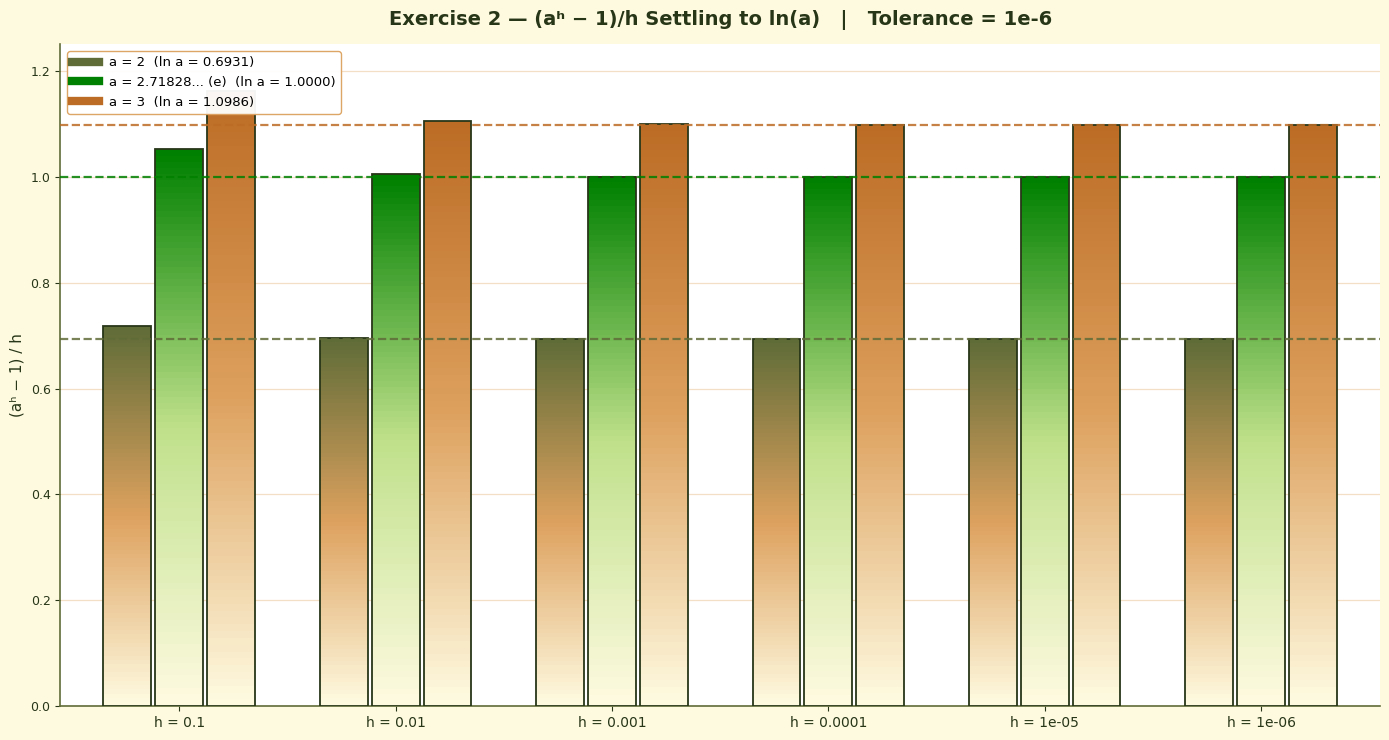

Write Python code to recreate this figure.
"""
Laboratory Exercise 2
---------------------
Implements the difference quotient (a^h - 1) / h for three bases
(a = 2, a = e = 2.71828..., a = 3) as h shrinks from 0.1 down to a
tolerance of 1e-6, and visualizes the results with a Matplotlib
histogram (grouped gradient bar chart).

As h -> 0, (a^h - 1)/h -> ln(a). This is the definition-of-derivative
argument for why d/dx[a^x] = ln(a) * a^x, and why a = e is special
(ln(e) = 1).

Color palette (required):
    #606c38  (olive)
    #283618  (dark green)
    #dda15e  (tan)
    #bc6c25  (brown)
    #fefae0  (cream)
    white
    green
"""

import math
import numpy as np
import matplotlib
matplotlib.use("Agg")
import matplotlib.pyplot as plt
import matplotlib.colors as mcolors
from matplotlib.patches import Rectangle

PALETTE = {
    "olive": "#606c38",
    "dark_green": "#283618",
    "tan": "#dda15e",
    "brown": "#bc6c25",
    "cream": "#fefae0",
    "white": "#ffffff",
    "green": "green",
}

plt.rcParams["font.family"] = "DejaVu Sans"

# ----------------------------------------------------------------------
# Gradient bar helper (see Exercise 1 for full explanation)
# ----------------------------------------------------------------------
def gradient_bar(ax, xcenter, top, width, cmap, bottom=0.0, n_seg=90, log=False,
                  edgecolor="#283618", linewidth=1.3, zorder=3, shadow=True):
    if top <= bottom:
        return
    if shadow:
        ax.add_patch(Rectangle(
            (xcenter - width / 2 + width * 0.06, bottom),
            width, (top - bottom) * 1.01,
            facecolor="#283618", alpha=0.10, zorder=zorder - 1, linewidth=0))
    if log:
        edges = np.logspace(np.log10(bottom), np.log10(top), n_seg + 1)
    else:
        edges = np.linspace(bottom, top, n_seg + 1)
    for i in range(n_seg):
        y0, y1 = edges[i], edges[i + 1]
        ax.add_patch(Rectangle((xcenter - width / 2, y0), width, (y1 - y0) * 1.01,
                                facecolor=cmap(i / max(n_seg - 1, 1)),
                                edgecolor="none", zorder=zorder))
    ax.add_patch(Rectangle((xcenter - width / 2, bottom), width, top - bottom,
                            fill=False, edgecolor=edgecolor, linewidth=linewidth,
                            zorder=zorder + 2))


def style_axes(ax, title, ylabel, bg=PALETTE["white"]):
    ax.set_facecolor(bg)
    ax.set_title(title, color=PALETTE["dark_green"], fontsize=14, fontweight="bold", pad=14)
    ax.set_ylabel(ylabel, color=PALETTE["dark_green"], fontsize=11, fontweight="medium")
    for side in ("top", "right"):
        ax.spines[side].set_visible(False)
    for side in ("left", "bottom"):
        ax.spines[side].set_color(PALETTE["olive"])
        ax.spines[side].set_linewidth(1.2)
    ax.tick_params(colors=PALETTE["dark_green"], labelsize=9)
    ax.grid(axis="y", color=PALETTE["tan"], alpha=0.35, linewidth=0.9, zorder=0)
    ax.set_axisbelow(True)


# Bright gradients — each series rises from cream into its accent color
cmap_a2 = mcolors.LinearSegmentedColormap.from_list("a2_grad", ["#fefae0", "#dda15e", "#606c38"])
cmap_ae = mcolors.LinearSegmentedColormap.from_list("ae_grad", ["#fefae0", "#bfe08a", "green"])
cmap_a3 = mcolors.LinearSegmentedColormap.from_list("a3_grad", ["#fefae0", "#dda15e", "#bc6c25"])

# ----------------------------------------------------------------------
# 1. Build the table for h = 0.1, 0.01, ..., down to tolerance 1e-6
# ----------------------------------------------------------------------
TOLERANCE = 1e-6

h_values = []
h = 0.1
while h >= TOLERANCE:
    h_values.append(round(h, 10))
    h /= 10
if not math.isclose(h_values[-1], TOLERANCE, rel_tol=1e-9):
    h_values.append(TOLERANCE)

bases = {
    "a = 2": 2.0,
    "a = 2.71828... (e)": math.e,
    "a = 3": 3.0,
}


def difference_quotient(a: float, h: float) -> float:
    """(a^h - 1) / h, computed via expm1/log for stability at small h."""
    return math.expm1(h * math.log(a)) / h


table = {name: [] for name in bases}
print(f"{'h':>12}" + "".join(f"{name:>22}" for name in bases))
print("-" * (12 + 22 * len(bases)))
for h in h_values:
    row = []
    for name, a in bases.items():
        val = difference_quotient(a, h)
        table[name].append(val)
        row.append(val)
    print(f"{h:>12.7f}" + "".join(f"{v:>22.6f}" for v in row))

print("-" * (12 + 22 * len(bases)))
print("settles at" + " " * 2 + "".join(f"{math.log(a):>22.6f}" for a in bases.values()))
print(f"\nTolerance = {TOLERANCE}")

# ----------------------------------------------------------------------
# 2. Draw the histogram (grouped gradient bar chart) in Matplotlib
# ----------------------------------------------------------------------
fig, ax = plt.subplots(figsize=(14, 7.5))
fig.patch.set_facecolor(PALETTE["cream"])
style_axes(ax, "Exercise 2 — (aʰ − 1)/h Settling to ln(a)   |   Tolerance = 1e-6", "(aʰ − 1) / h")

x = np.arange(len(h_values))
width = 0.24
cmaps = [cmap_a2, cmap_ae, cmap_a3]
line_colors = [PALETTE["olive"], PALETTE["green"], PALETTE["brown"]]

for i, (name, values) in enumerate(table.items()):
    offset = (i - 1) * width
    for xi, val in zip(x, values):
        gradient_bar(ax, xi + offset, val, width=width * 0.92, cmap=cmaps[i], shadow=False)

# dashed limit lines + legend proxies
from matplotlib.lines import Line2D
legend_handles = []
for i, (name, a) in enumerate(bases.items()):
    ax.axhline(math.log(a), color=line_colors[i], linestyle="--", linewidth=1.6, alpha=0.85, zorder=5)
    legend_handles.append(Line2D([0], [0], color=line_colors[i], lw=6,
                                  label=f"{name}  (ln a = {math.log(a):.4f})"))

ax.set_xticks(x)
ax.set_xticklabels([f"h = {h:g}" for h in h_values], fontsize=10)
ax.set_ylim(0, 1.25)
ax.set_xlim(-0.55, len(h_values) - 0.45)
ax.legend(handles=legend_handles, facecolor=PALETTE["white"], edgecolor=PALETTE["tan"],
          fontsize=9.5, loc="upper left", framealpha=0.95)

fig.tight_layout()
output_path = "exercise2_histogram.png"
fig.savefig(output_path, dpi=220, facecolor=fig.get_facecolor())
print(f"\nSaved histogram to {output_path}")
